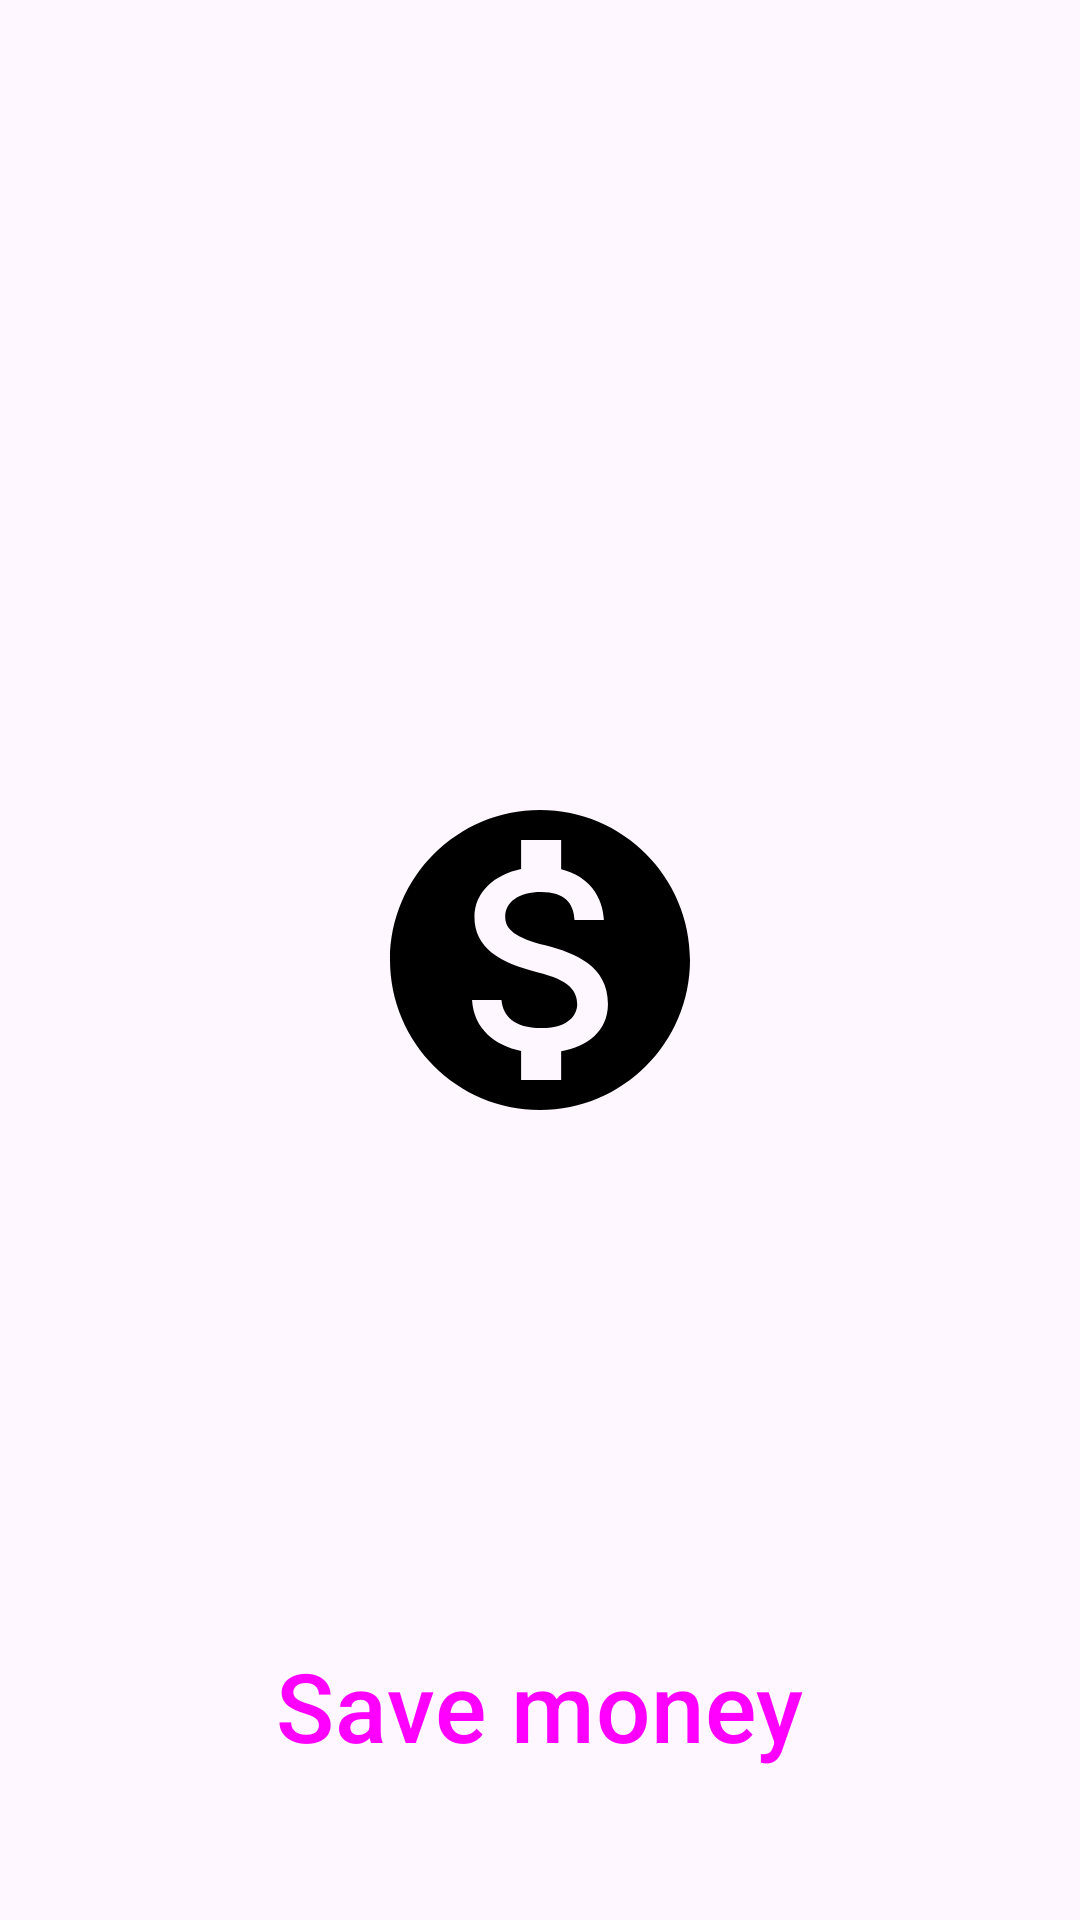

This screen was rendered from an Android layout file. Write that file and the resources it references.
<!-- AndroidManifest.xml: application theme Theme.Test_NHL_project -->
<!-- res/layout/fragment_money.xml -->
<?xml version="1.0" encoding="utf-8"?>
<FrameLayout xmlns:android="http://schemas.android.com/apk/res/android"
    xmlns:tools="http://schemas.android.com/tools"
    android:layout_width="match_parent"
    android:layout_height="match_parent"
    tools:context=".ui.fragments.MoneyFragment">


    <TextView
        android:id="@+id/myMoney"
        android:layout_width="wrap_content"
        android:layout_height="wrap_content"
        android:layout_gravity="end"
        android:layout_marginTop="4dp"
        android:layout_marginEnd="44dp"
        android:fontFamily="sans-serif-black"
        android:textSize="16sp"
        tools:text="12" />

    <ImageView
        android:id="@+id/ic_money"
        android:layout_width="wrap_content"
        android:layout_height="wrap_content"
        android:layout_gravity="end"
        android:layout_marginTop="2dp"
        android:layout_marginEnd="16dp"
        android:src="@drawable/baseline_monetization_on_12" />

    <TextView
        android:id="@+id/moneyCounter"
        android:layout_width="wrap_content"
        android:layout_height="wrap_content"
        android:layout_gravity="center|top"
        android:layout_marginTop="16dp"
        android:textSize="72sp" />

    <ImageView
        android:id="@+id/imageMoney"
        android:layout_width="wrap_content"
        android:layout_height="wrap_content"
        android:layout_gravity="center"
        android:src="@drawable/baseline_monetization_on_72" />

    <Button
        android:id="@+id/button_save"
        style="@style/Widget.Material3.Button.OutlinedButton"
        android:layout_width="wrap_content"
        android:layout_height="wrap_content"
        android:layout_gravity="bottom|center"
        android:layout_marginBottom="44dp"
        android:text="Save money"
        android:textSize="32sp" />

</FrameLayout>
<!-- resources referenced by this layout -->
<resources>
  <!-- drawable baseline_monetization_on_72 (drawable) -->
  <vector android:height="120dp" android:tint="#000000"
      android:viewportHeight="24" android:viewportWidth="24"
      android:width="120dp" xmlns:android="http://schemas.android.com/apk/res/android">
      <path android:fillColor="@android:color/white" android:pathData="M12,2C6.48,2 2,6.48 2,12s4.48,10 10,10 10,-4.48 10,-10S17.52,2 12,2zM13.41,18.09L13.41,20h-2.67v-1.93c-1.71,-0.36 -3.16,-1.46 -3.27,-3.4h1.96c0.1,1.05 0.82,1.87 2.65,1.87 1.96,0 2.4,-0.98 2.4,-1.59 0,-0.83 -0.44,-1.61 -2.67,-2.14 -2.48,-0.6 -4.18,-1.62 -4.18,-3.67 0,-1.72 1.39,-2.84 3.11,-3.21L10.74,4h2.67v1.95c1.86,0.45 2.79,1.86 2.85,3.39L14.3,9.34c-0.05,-1.11 -0.64,-1.87 -2.22,-1.87 -1.5,0 -2.4,0.68 -2.4,1.64 0,0.84 0.65,1.39 2.67,1.91s4.18,1.39 4.18,3.91c-0.01,1.83 -1.38,2.83 -3.12,3.16z"/>
  </vector>
  <style name="Theme.Test_NHL_project" parent="Base.Theme.Test_NHL_project" />
  <style name="Base.Theme.Test_NHL_project" parent="Theme.Material3.DayNight.NoActionBar">
          
          
      </style>
</resources>
